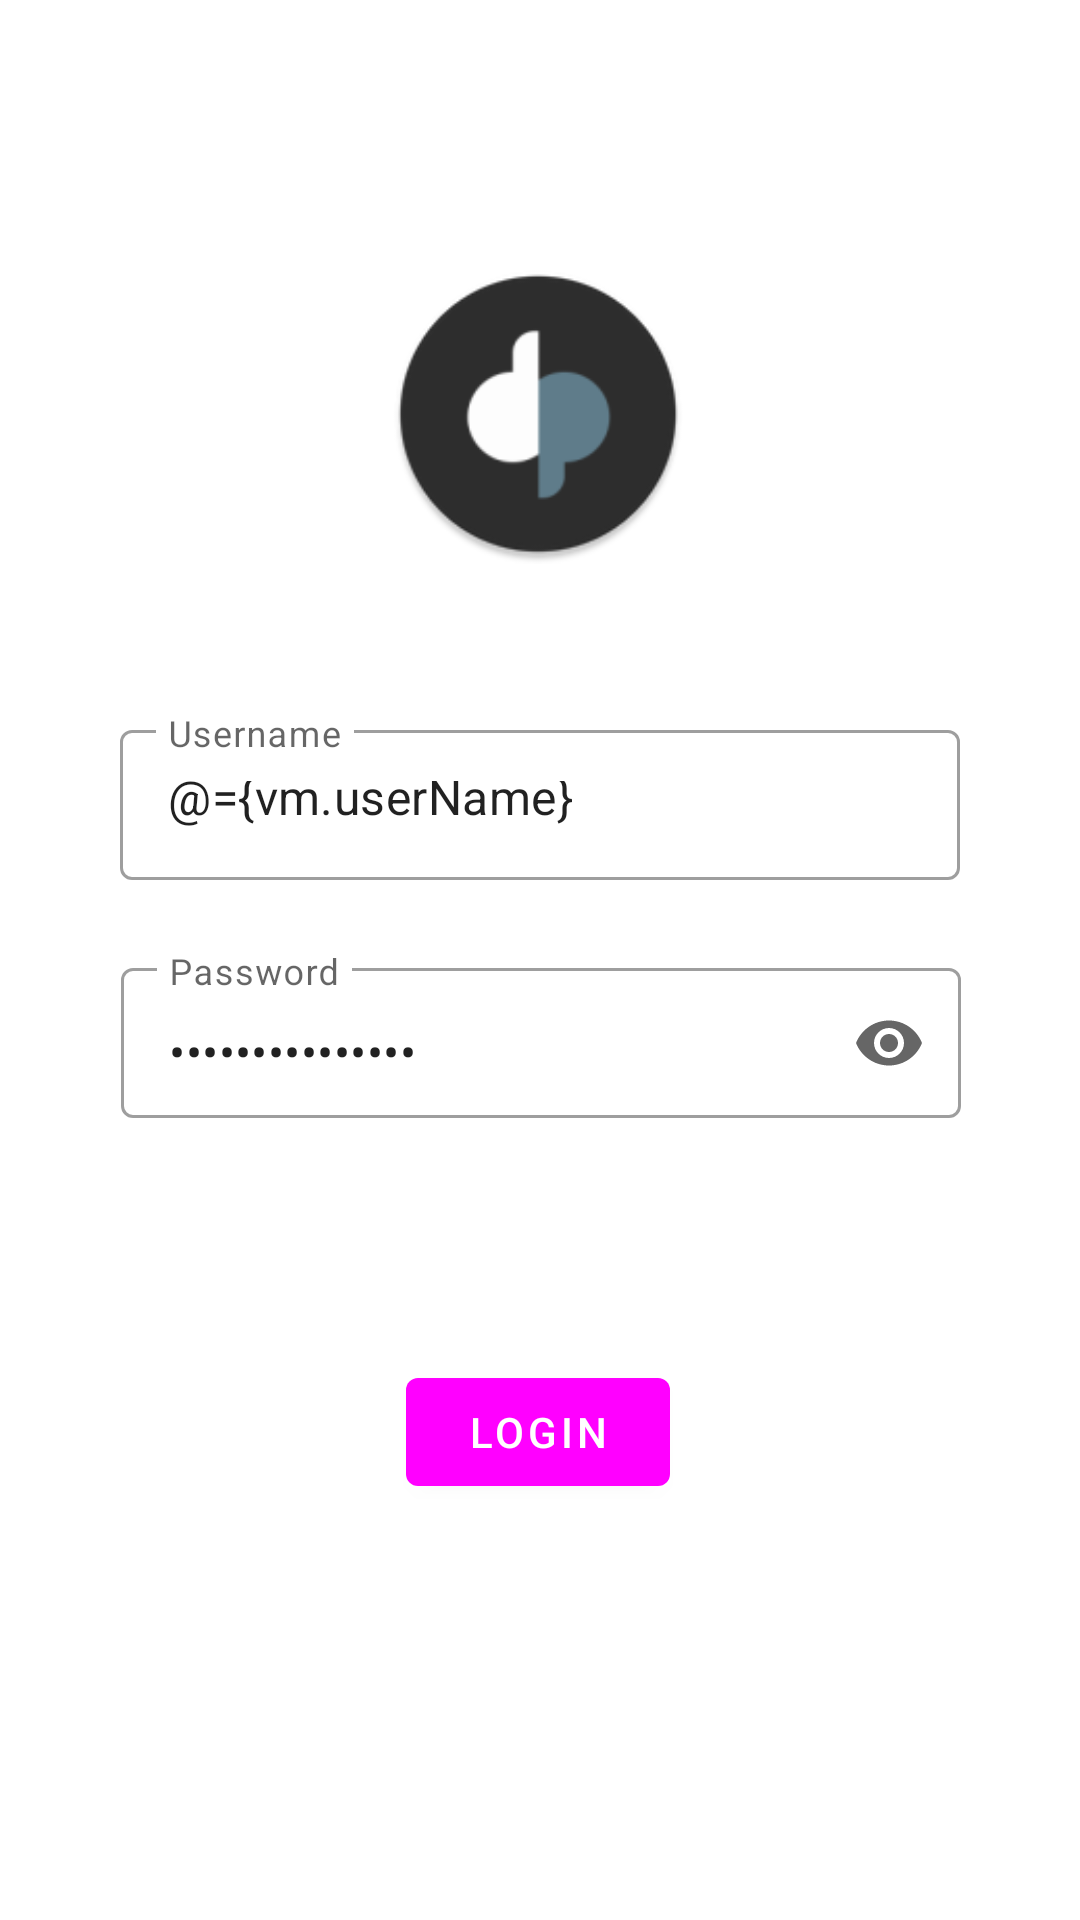

Layout XML and referenced resources for this Android screen:
<!-- AndroidManifest.xml: application theme AppTheme.NoActionBar -->
<!-- res/layout/fragment_ftue_login.xml -->
<?xml version="1.0" encoding="utf-8"?>
<layout xmlns:android="http://schemas.android.com/apk/res/android"
    xmlns:tools="http://schemas.android.com/tools"
    xmlns:app="http://schemas.android.com/apk/res-auto">

    <data>

        <variable
            name="vm"
            type="com.datepollsystems.datepoll.components.login.FtueViewModel" />
    </data>

    <androidx.constraintlayout.widget.ConstraintLayout
        android:id="@+id/constraintLayout"
        android:layout_width="match_parent"
        android:layout_height="match_parent"
        tools:context=".components.login.FtueLoginFragment">


        <ProgressBar
            android:id="@+id/loading"
            style="?android:attr/progressBarStyleHorizontal"
            app:layout_constraintEnd_toEndOf="parent"
            app:layout_constraintStart_toStartOf="parent"
            app:layout_constraintTop_toTopOf="parent"
            android:layout_width="0dp"
            android:layout_height="wrap_content"
            android:indeterminate="true"
            android:visibility="invisible" />

        <com.google.android.material.textfield.TextInputLayout
            android:id="@+id/tiUserName"
            app:layout_constraintEnd_toEndOf="parent"
            app:layout_constraintStart_toStartOf="parent"
            app:layout_constraintTop_toBottomOf="@+id/ivLogo"
            android:layout_width="280dp"
            android:layout_height="wrap_content"
            android:layout_marginTop="50dp"
            android:hint="@string/username">

            <com.google.android.material.textfield.TextInputEditText
                android:layout_width="match_parent"
                android:layout_height="50dp"
                android:text="@={vm.userName}" />

        </com.google.android.material.textfield.TextInputLayout>

        <com.google.android.material.textfield.TextInputLayout
            android:id="@+id/tiPassword"
            app:endIconMode="password_toggle"
            app:layout_constraintEnd_toEndOf="parent"
            app:layout_constraintHorizontal_bias="0.503"
            app:layout_constraintStart_toStartOf="parent"
            app:layout_constraintTop_toBottomOf="@+id/tiUserName"
            android:layout_width="280dp"
            android:layout_height="wrap_content"
            android:layout_marginTop="24dp"
            android:hint="@string/password">

            <com.google.android.material.textfield.TextInputEditText
                android:layout_width="match_parent"
                android:layout_height="50dp"
                android:inputType="textPassword"
                android:text="@={vm.password}" />

        </com.google.android.material.textfield.TextInputLayout>

        <com.google.android.material.button.MaterialButton
            android:id="@+id/btnLogin"
            style=""
            android:layout_width="wrap_content"
            android:layout_height="wrap_content"
            android:layout_gravity="start"
            android:layout_marginTop="56dp"
            android:text="@string/action_sign_in"
            app:layout_constraintBottom_toBottomOf="parent"
            app:layout_constraintEnd_toEndOf="parent"
            app:layout_constraintHorizontal_bias="0.498"
            app:layout_constraintStart_toStartOf="parent"
            app:layout_constraintTop_toBottomOf="@+id/tiPassword"
            app:layout_constraintVertical_bias="0.152" />

        <ImageView
            android:id="@+id/ivLogo"
            app:layout_constraintEnd_toEndOf="parent"
            app:layout_constraintHorizontal_bias="0.498"
            app:layout_constraintStart_toStartOf="parent"
            app:layout_constraintTop_toBottomOf="@+id/loading"
            app:srcCompat="@mipmap/ic_launcher_round"
            android:layout_width="100dp"
            android:layout_height="100dp"
            android:layout_marginTop="72dp"
            android:contentDescription="@string/logo" />


    </androidx.constraintlayout.widget.ConstraintLayout>

</layout>
<!-- resources referenced by this layout -->
<resources>
  <!-- mipmap ic_launcher_round: png bitmap (mipmap-hdpi, 2765 bytes) -->
  <string name="action_sign_in">Login</string>
  <string name="logo">Logo</string>
  <string name="password">Password</string>
  <string name="username">Username</string>
  <style name="AppTheme.NoActionBar" parent="Theme.MaterialComponents.DayNight.NoActionBar">
          <item name="android:statusBarColor">@color/colorPrimaryDark</item>
  
          <item name="colorPrimary">@color/colorPrimary</item>
          <item name="colorPrimaryVariant">#000000</item>
          <item name="colorOnPrimary">@color/colorWhite</item>
          <item name="colorSecondary">@color/colorPrimaryDark</item>
          <item name="colorSecondaryVariant">#FFFFFF</item>
          <item name="colorOnSecondary">#FFFFFF</item>
          <item name="colorError">#F44336</item>
          <item name="colorOnError">#F44336</item>
          <item name="colorSurface">#FFFFFF</item>
          <item name="colorOnSurface">#000000</item>
          <item name="colorOnBackground">@color/colorWhite</item>
          <item name="materialCardViewStyle">@style/DatepollCardView</item>
  
      </style>
  <color name="colorWhite">#FFFFFF</color>
  <style name="DatepollCardView" parent="Widget.MaterialComponents.CardView">
          <item name="shapeAppearance">@style/ShapeAppearance.MaterialComponents.SmallComponent</item>
          <item name="cardCornerRadius">10dp</item>
          <item name="cardElevation">16dp</item>
      </style>
  <!-- not gathered from this repository: default colours our renderer supplied (Android Studio template values) -->
  <color name="colorPrimary">#FF6200EE</color>
  <color name="colorPrimaryDark">#FF3700B3</color>
</resources>
